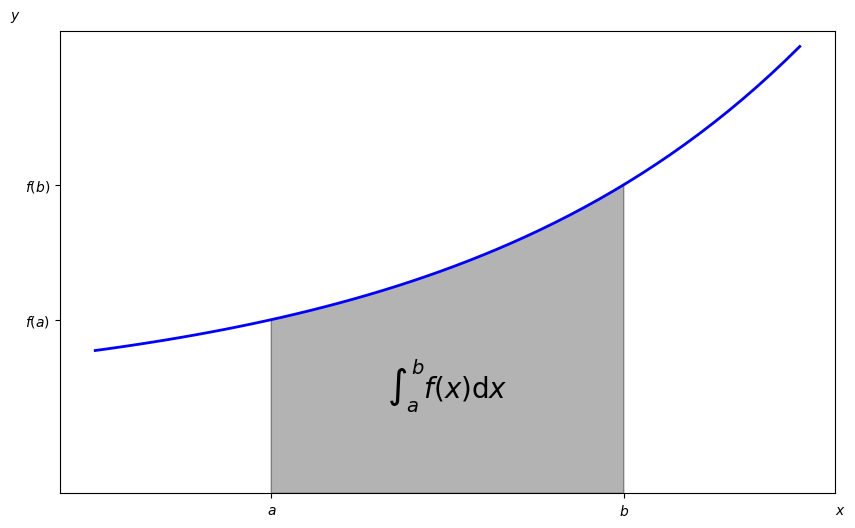

Source code (Python):
import numpy as np
import pandas as pd
from matplotlib import pyplot as plt
import matplotlib as mpl
from matplotlib.patches import Polygon


def single_dimensional_data():
    np.random.seed(1000)
    y = np.random.standard_normal(20)   
    x = np.arange(len(y))   # values from 0 to len(y) - [0,20)

    print(y)    # there's only one dimension to y

    plt.plot(x,y)
    plt.show()

    plt.plot(y) # this is the same since x in the prev example is just indices
    plt.show()

    plt.plot(y.cumsum())
    plt.show()

    plt.plot(y.cumsum())
    plt.grid(False)     # no grid overlay
    plt.axis('equal')   # equal scaling for axes
    plt.show()

    plt.figure(figsize=(10,6))
    plt.plot(y.cumsum(), 'ro')  # plots the data as thick red dots; this will remove the line connecting them!
    plt.plot(y.cumsum(), 'b', lw=1.5) # this adds a line connecting the dots - in blue
    plt.xlabel('index')
    plt.ylabel('value')
    plt.title('A simple plot')
    plt.show()


def two_dimensional_data():
    y = np.random.standard_normal((20,2)).cumsum(axis=0)
    
    print(y)    # 2 deminesions here - as per the ndarray (20, 2) 

    plt.plot(y, lw=1.5)
    plt.plot(y, 'ro')

    plt.xlabel('index')
    plt.ylabel('values')
    plt.title('A simple plot')
    
    plt.show()

    # let's add some labels to the individual data sets and also a legend
    plt.plot(y[:, 0], lw=1.5, label='1st')
    plt.plot(y[:,1], lw=1.5, label='2nd')

    plt.plot(y, 'ro')   # r=red o=circle -> red circle
    plt.legend(loc=0)   # put legend in 'best' location

    plt.xlabel('index')
    plt.ylabel('values')
    plt.title('A simple plot')

    plt.show()

    # different amplitude of data might cause issues rendering
    y[:, 0] = y[:, 0] * 100 # change amplitude

    plt.plot(y[:, 0], lw=1.5, label='1st')
    plt.plot(y[:,1], lw=1.5, label='2nd')

    plt.plot(y, 'ro')   # r=red o=circle -> red circle
    plt.legend(loc=0)   # put legend in 'best' location

    plt.xlabel('index')
    plt.ylabel('values')
    plt.title('A simple plot')

    plt.show()

    # solution 1 - introduce an extra y-axis - plots effectively overlay
    fig, ax1 = plt.subplots()
    plt.plot(y[:, 0], 'b', lw=1.5, label='1st')
    plt.plot(y[:, 0], 'ro')
    plt.legend(loc=8)

    plt.xlabel('index')
    plt.ylabel('value 1st')
    plt.title('A simple plot')

    # ok so one thing to understand about pyplot is that it is stateful
    # whenever we call plt.(...) we change the state of the plot
    # that's why we don't need to explicitly call ax2.method(...)
    # see pyplot.py for more info
    ax2 = ax1.twinx()
    plt.plot(y[:, 1], 'g', lw=1.5, label='2nd')
    plt.plot(y[:,1], 'ro')
    plt.legend(loc=0)
    
    plt.ylabel('value 2nd')

    plt.show()

    # solution 2 - separate subplots
    plt.figure(figsize=(10,6))

    plt.subplot(211)    # 3 coordinates - (numrows, numcols, fignum)
                        # fignum in between [1, numrows * numcols] ; start from top-left
    plt.plot(y[:,0], 'b', lw=1.5, label='first')
    plt.plot(y[:,0], 'ro')
    plt.legend(loc=0)
    plt.ylabel('value')
    plt.title('2 separate subplots')

    plt.subplot(2, 1, 2)    # same 3 coords but now individually!
    plt.plot(y[:,1], 'g', lw=1.5, label='first')
    plt.plot(y[:,1], 'ro')
    plt.legend(loc=0)
    plt.xlabel('index')
    plt.ylabel('value')
    
    plt.show()

    # combining 2 different subplot types
    plt.figure(figsize=(10,6))
    plt.subplot(121)
    plt.plot(y[:,0], lw=1.5, label='1st')
    plt.plot(y[:,0], 'ro')
    plt.legend(loc=0)
    plt.xlabel('index')
    plt.ylabel('value')
    plt.title('1st data set')

    plt.subplot(122)
    plt.bar(np.arange(len(y)), y[:,1], width=0.5, color='g', label='2nd')
    plt.legend(loc=0)
    plt.xlabel('index')
    plt.title('2nd data set')

    plt.show()


def histogram():
    y = np.random.standard_normal((1000,2))
    print(y)

    plt.figure(figsize=(10,6))
    plt.hist(y, label=['1st', '2nd'], bins=25)
    plt.legend(loc=0)
    plt.xlabel('value')
    plt.ylabel('frequency')
    plt.title('histogram')

    plt.show()

    # stacked display
    plt.figure(figsize=(10,6))
    plt.hist(y, label=['1st', '2nd'], color=['b', 'g'], stacked=True, bins=20, alpha=0.5)   # alpha = opacity; closer to 0 means more transparent
    plt.legend(loc=0)
    plt.xlabel('value')
    plt.ylabel('frequency')
    plt.title('histogram')

    plt.show()


def box_plot():
    y = np.random.standard_normal((100, 2))
    print(y)

    fig, ax = plt.subplots(figsize=(10,6))
    plt.boxplot(y)
    plt.setp(ax, xticklabels=['1st', '2nd'])
    plt.xlabel('data set')
    plt.ylabel('value')
    plt.title('Boxplot')

    plt.show()


def func(x):
    return 0.5 * np.exp(x) + 1


def integral_value():
    a, b = 0.5, 1.5 # 1/2 and 3/2
    x = np.linspace(0, 2)   # x values to plot the func
    y = func(x)

    Ix = np.linspace(a, b) # integral limits
    Iy = func(Ix)   # integral values at x pts

    # print(Iy)
    verts = [(a, 0)] + list(zip(Ix, Iy)) + [(b, 0)] # coords to plot the polygon

    # math done, time to render
    fix, ax = plt.subplots(figsize=(10,6))
    plt.plot(x, y, 'b', linewidth=2)
    plt.ylim(bottom=0)

    poly = Polygon(verts, facecolor='0.7', edgecolor='0.5')
    ax.add_patch(poly)  # at this point we have the integral area as a polygon in gray !

    plt.text(0.5 * (a + b),
             1, 
             r'$\int_a^b f(x)\mathrm{d}x$', # black magic to show integral symbol - LaTex
             horizontalalignment='center',
             fontsize=20)
    plt.figtext(0.9, 0.075, '$x$')      # place axis labels
    plt.figtext(0.075, 0.9, '$y$')
    ax.set_xticks((a, b))   # only care about integral limits on x axis
    ax.set_xticklabels(('$a$', '$b$'))

    ax.set_yticks((func(a), func(b)))   # func values on y only
    ax.set_yticklabels(('$f(a)$', '$f(b)$'))

    plt.show()

# single_data()
# two_dimensional_data()
# histogram()
# box_plot()
integral_value()

